Labelled photos from "vignettes", an image-classification folder in alexliyihao/AAPI_code. The possible labels are: arteriole, artery, distal_tubule, glom, glomerulus, glomerulus_gs, proximal tubule, proximal_tubule.

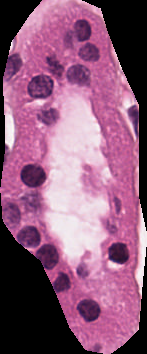
Label: proximal_tubule

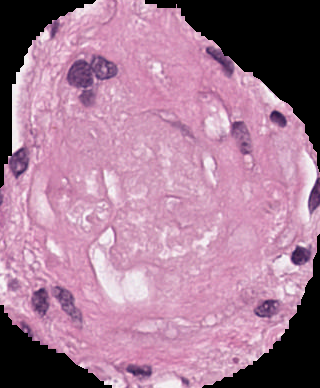
Label: glomerulus_gs

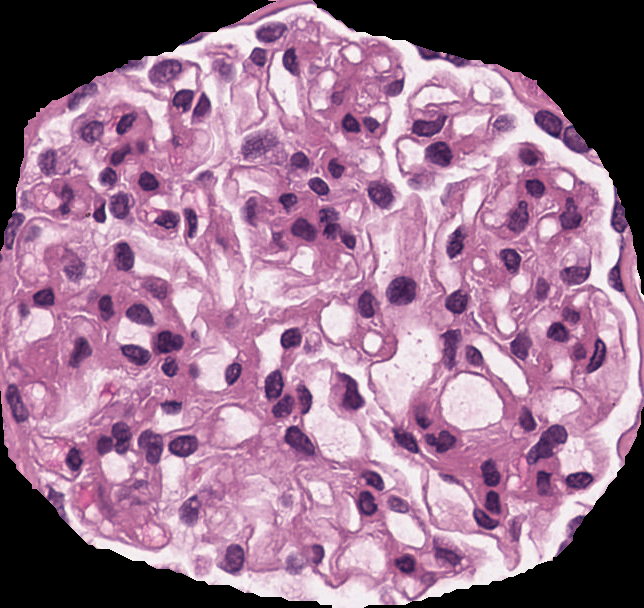
Label: glomerulus

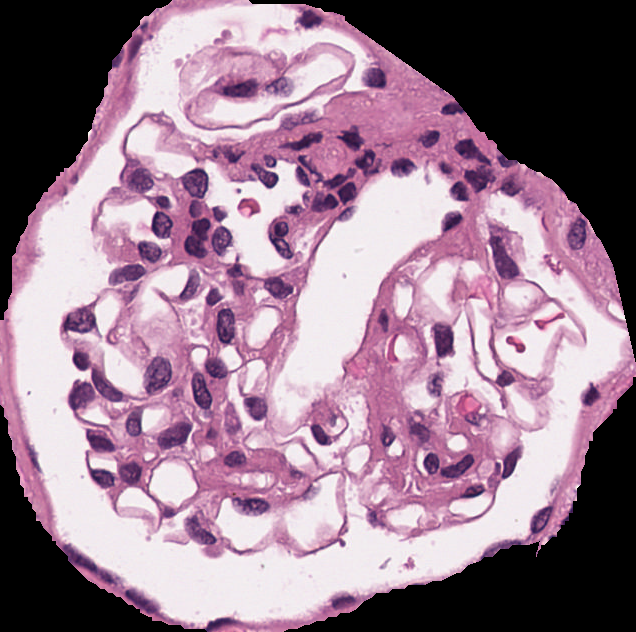
Label: glomerulus

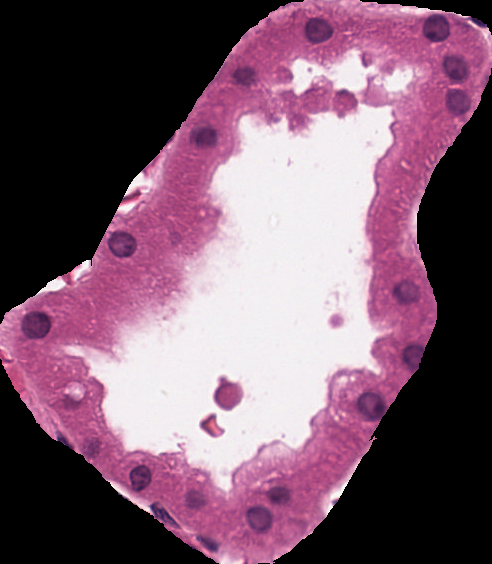
Label: distal_tubule

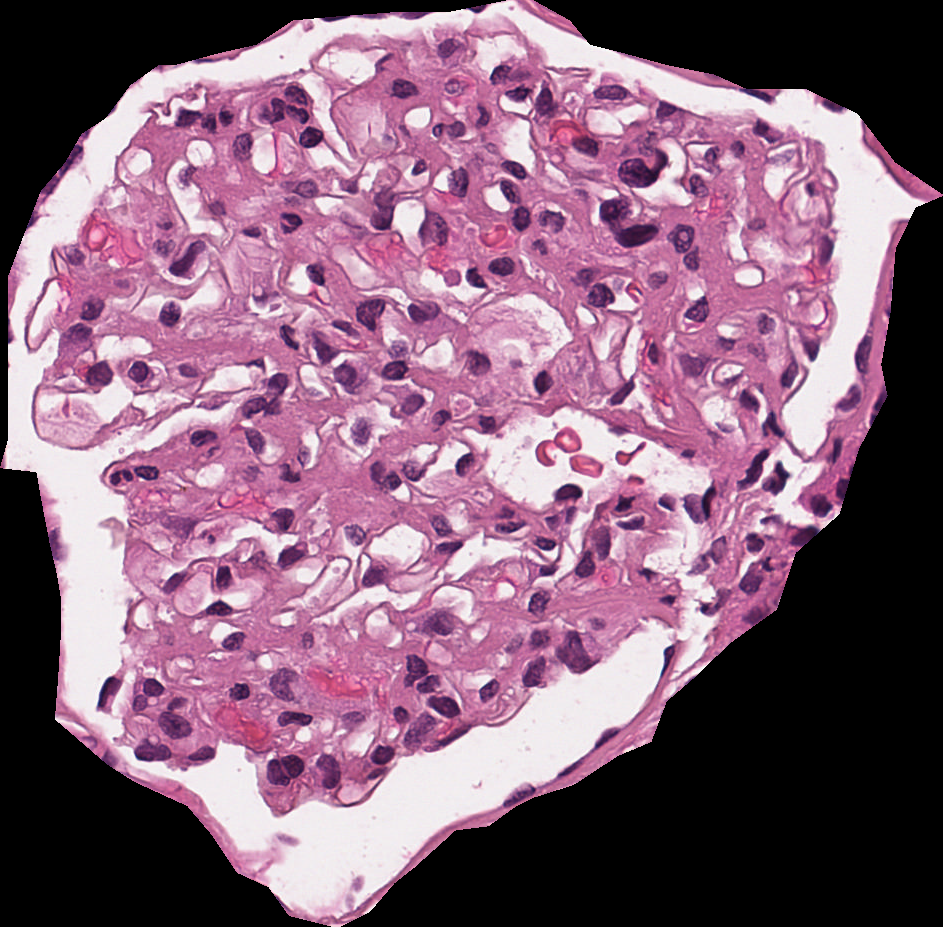
Label: glom
